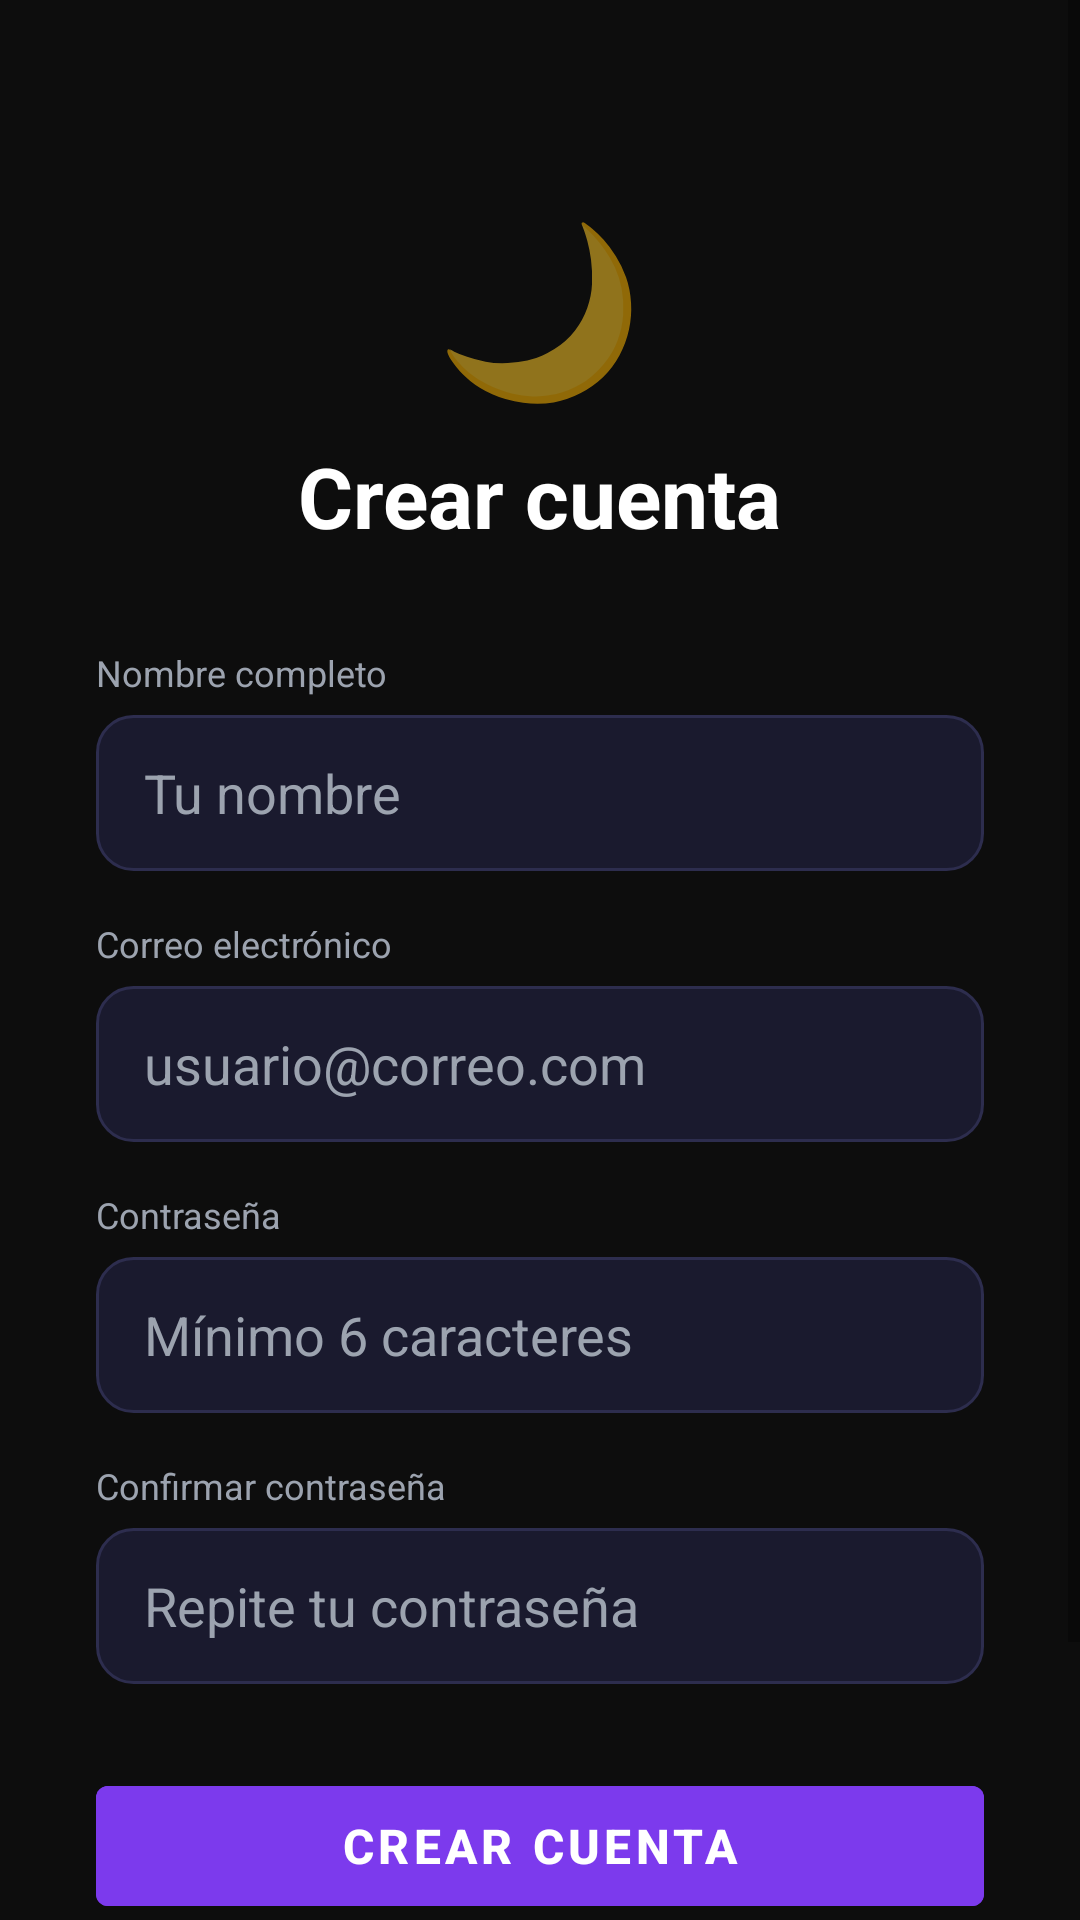

Layout XML and referenced resources for this Android screen:
<!-- AndroidManifest.xml: application theme Theme.MoonTV -->
<!-- res/layout/activity_register.xml -->
<?xml version="1.0" encoding="utf-8"?>
<ScrollView xmlns:android="http://schemas.android.com/apk/res/android"
    android:layout_width="match_parent"
    android:layout_height="match_parent"
    android:background="@color/moon_bg_dark"
    android:fillViewport="true">

    <LinearLayout
        android:layout_width="match_parent"
        android:layout_height="wrap_content"
        android:orientation="vertical"
        android:padding="32dp"
        android:gravity="center">

        
        <TextView
            android:layout_width="wrap_content"
            android:layout_height="wrap_content"
            android:text="🌙"
            android:textSize="56sp"
            android:layout_marginTop="32dp" />

        <TextView
            android:layout_width="wrap_content"
            android:layout_height="wrap_content"
            android:text="Crear cuenta"
            android:textColor="@color/moon_text_primary"
            android:textSize="28sp"
            android:textStyle="bold"
            android:layout_marginTop="8dp"
            android:layout_marginBottom="32dp" />

        
        <TextView
            android:id="@+id/tv_error"
            android:layout_width="match_parent"
            android:layout_height="wrap_content"
            android:background="@drawable/bg_error"
            android:textColor="#FF6B6B"
            android:textSize="13sp"
            android:padding="12dp"
            android:layout_marginBottom="16dp"
            android:gravity="center"
            android:visibility="gone" />

        
        <TextView
            android:layout_width="match_parent"
            android:layout_height="wrap_content"
            android:text="Nombre completo"
            android:textColor="@color/moon_text_secondary"
            android:textSize="12sp"
            android:layout_marginBottom="6dp" />

        <EditText
            android:id="@+id/et_name"
            android:layout_width="match_parent"
            android:layout_height="52dp"
            android:background="@drawable/bg_input"
            android:textColor="@color/moon_text_primary"
            android:textColorHint="@color/moon_text_secondary"
            android:hint="Tu nombre"
            android:paddingHorizontal="16dp"
            android:inputType="textPersonName|textCapWords"
            android:singleLine="true"
            android:layout_marginBottom="16dp" />

        
        <TextView
            android:layout_width="match_parent"
            android:layout_height="wrap_content"
            android:text="Correo electrónico"
            android:textColor="@color/moon_text_secondary"
            android:textSize="12sp"
            android:layout_marginBottom="6dp" />

        <EditText
            android:id="@+id/et_email"
            android:layout_width="match_parent"
            android:layout_height="52dp"
            android:background="@drawable/bg_input"
            android:textColor="@color/moon_text_primary"
            android:textColorHint="@color/moon_text_secondary"
            android:hint="usuario@correo.com"
            android:paddingHorizontal="16dp"
            android:inputType="textEmailAddress"
            android:singleLine="true"
            android:layout_marginBottom="16dp" />

        
        <TextView
            android:layout_width="match_parent"
            android:layout_height="wrap_content"
            android:text="Contraseña"
            android:textColor="@color/moon_text_secondary"
            android:textSize="12sp"
            android:layout_marginBottom="6dp" />

        <EditText
            android:id="@+id/et_password"
            android:layout_width="match_parent"
            android:layout_height="52dp"
            android:background="@drawable/bg_input"
            android:textColor="@color/moon_text_primary"
            android:textColorHint="@color/moon_text_secondary"
            android:hint="Mínimo 6 caracteres"
            android:paddingHorizontal="16dp"
            android:inputType="textPassword"
            android:singleLine="true"
            android:layout_marginBottom="16dp" />

        
        <TextView
            android:layout_width="match_parent"
            android:layout_height="wrap_content"
            android:text="Confirmar contraseña"
            android:textColor="@color/moon_text_secondary"
            android:textSize="12sp"
            android:layout_marginBottom="6dp" />

        <EditText
            android:id="@+id/et_password_confirm"
            android:layout_width="match_parent"
            android:layout_height="52dp"
            android:background="@drawable/bg_input"
            android:textColor="@color/moon_text_primary"
            android:textColorHint="@color/moon_text_secondary"
            android:hint="Repite tu contraseña"
            android:paddingHorizontal="16dp"
            android:inputType="textPassword"
            android:singleLine="true"
            android:layout_marginBottom="28dp" />

        
        <Button
            android:id="@+id/btn_register"
            android:layout_width="match_parent"
            android:layout_height="52dp"
            android:text="Crear cuenta"
            android:textSize="16sp"
            android:textStyle="bold"
            android:backgroundTint="@color/moon_purple"
            android:textColor="@android:color/white" />

        <ProgressBar
            android:id="@+id/progress_bar"
            android:layout_width="wrap_content"
            android:layout_height="wrap_content"
            android:layout_marginTop="12dp"
            android:visibility="gone" />

        
        <LinearLayout
            android:layout_width="wrap_content"
            android:layout_height="wrap_content"
            android:orientation="horizontal"
            android:layout_marginTop="24dp"
            android:layout_marginBottom="32dp">

            <TextView
                android:layout_width="wrap_content"
                android:layout_height="wrap_content"
                android:text="¿Ya tienes cuenta?  "
                android:textColor="@color/moon_text_secondary"
                android:textSize="14sp" />

            <TextView
                android:id="@+id/tv_go_login"
                android:layout_width="wrap_content"
                android:layout_height="wrap_content"
                android:text="Inicia sesión"
                android:textColor="@color/moon_purple_light"
                android:textSize="14sp"
                android:textStyle="bold" />

        </LinearLayout>

    </LinearLayout>
</ScrollView>
<!-- resources referenced by this layout -->
<resources>
  <color name="moon_bg_dark">#0D0D0D</color>
  <color name="moon_purple">#7C3AED</color>
  <color name="moon_purple_light">#A78BFA</color>
  <color name="moon_text_primary">#FFFFFF</color>
  <color name="moon_text_secondary">#9CA3AF</color>
  <!-- drawable bg_error (drawable) -->
  <?xml version="1.0" encoding="utf-8"?>
  <shape xmlns:android="http://schemas.android.com/apk/res/android"
      android:shape="rectangle">
      <solid android:color="#1A0A0A" />
      <corners android:radius="10dp" />
      <stroke android:width="1dp" android:color="#EF4444" />
  </shape>
  <!-- drawable bg_input (drawable) -->
  <?xml version="1.0" encoding="utf-8"?>
  <selector xmlns:android="http://schemas.android.com/apk/res/android">
      
      <item android:state_focused="true">
          <shape android:shape="rectangle">
              <solid android:color="#1A1A2E" />
              <corners android:radius="12dp" />
              <stroke android:width="2dp" android:color="@color/moon_purple" />
          </shape>
      </item>
      
      <item>
          <shape android:shape="rectangle">
              <solid android:color="#1A1A2E" />
              <corners android:radius="12dp" />
              <stroke android:width="1dp" android:color="#2D2D4E" />
          </shape>
      </item>
  </selector>
  <style name="Theme.MoonTV" parent="Theme.MaterialComponents.DayNight.NoActionBar">
          <item name="colorPrimary">@color/moon_purple</item>
          <item name="colorPrimaryVariant">@color/moon_purple_light</item>
          <item name="colorOnPrimary">@color/moon_text_primary</item>
          <item name="colorSecondary">@color/moon_blue</item>
          <item name="android:windowBackground">@color/moon_bg_dark</item>
          <item name="android:statusBarColor">@color/moon_bg_dark</item>
          <item name="android:navigationBarColor">@color/moon_bg_dark</item>
      </style>
  <color name="moon_blue">#3B82F6</color>
</resources>
